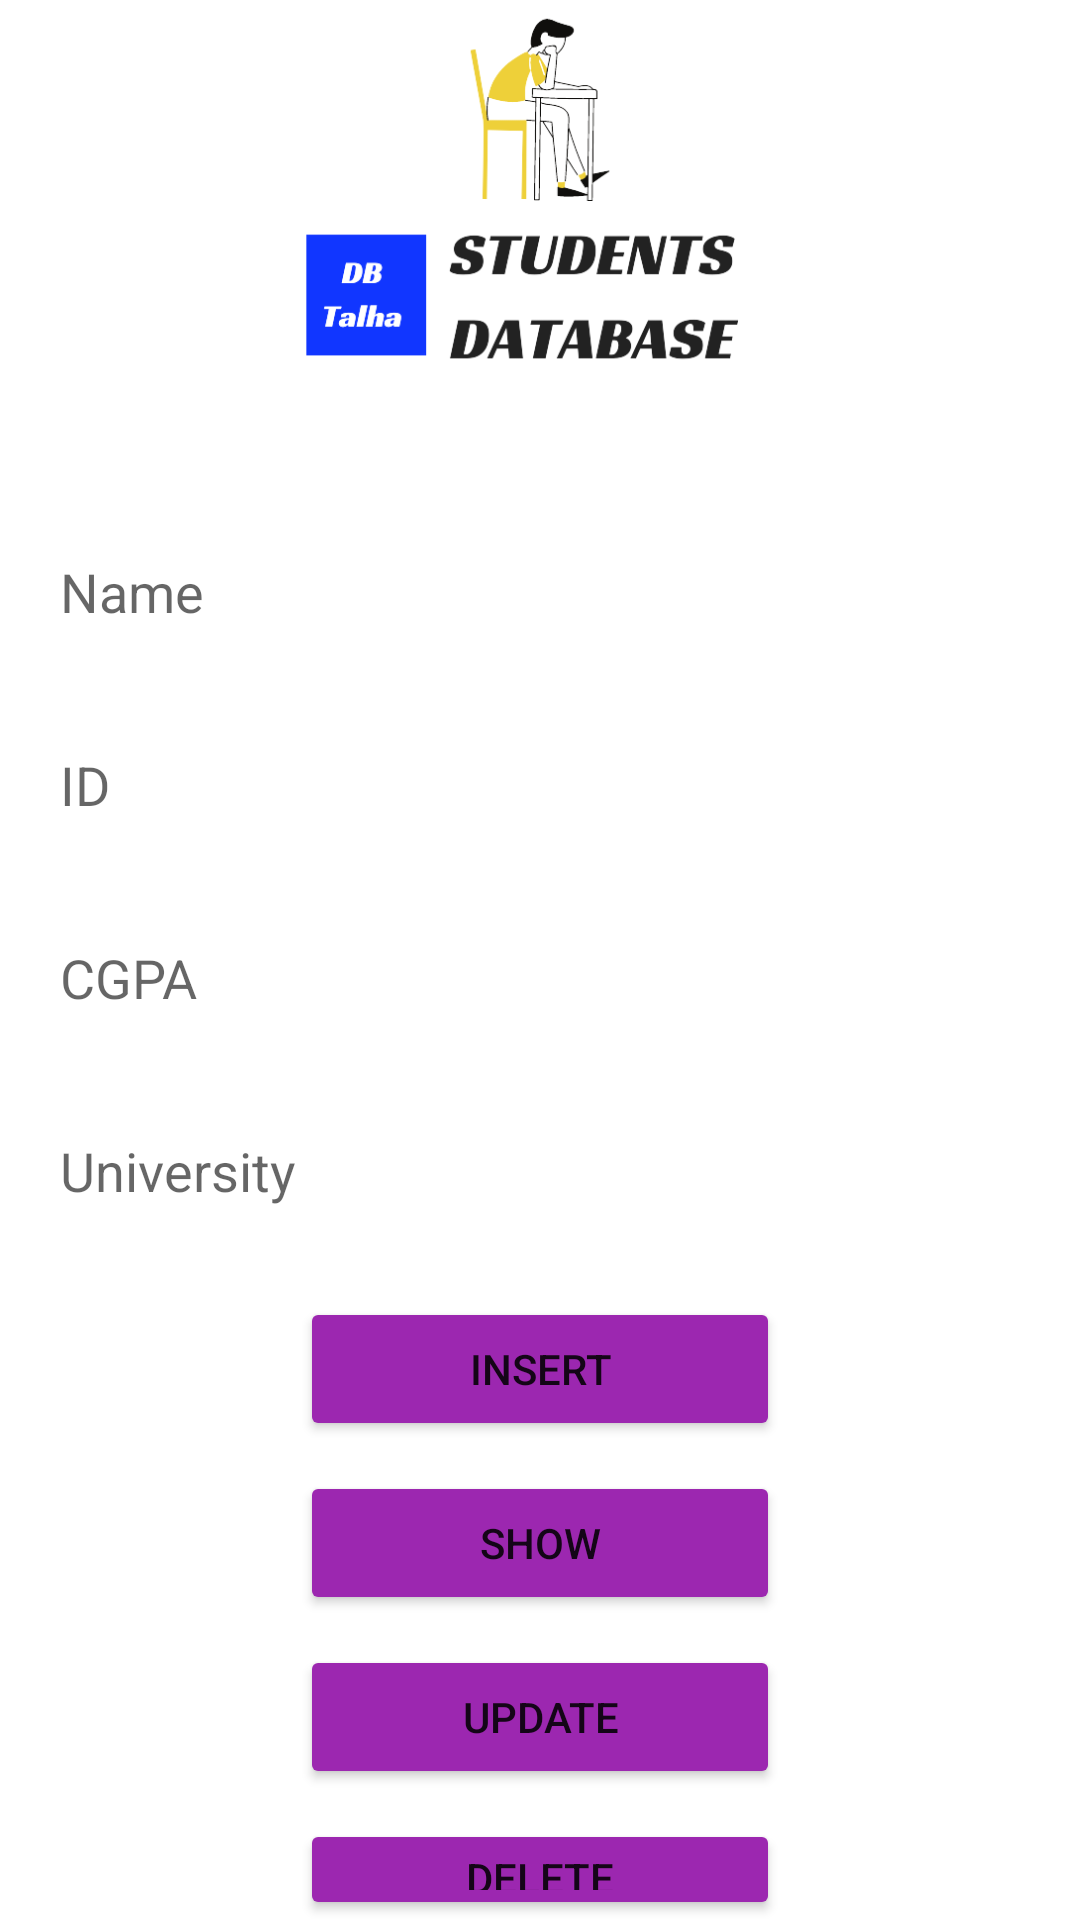

The Android layout XML behind this screen, and the referenced resources:
<!-- AndroidManifest.xml: application theme Theme.Quiz4 -->
<!-- res/layout/activity_main.xml -->
<?xml version="1.0" encoding="utf-8"?>
<LinearLayout xmlns:android="http://schemas.android.com/apk/res/android"
    xmlns:app="http://schemas.android.com/apk/res-auto"
    xmlns:tools="http://schemas.android.com/tools"
    android:layout_width="match_parent"
    android:layout_height="match_parent"
    android:background="@drawable/background_2"
    android:gravity="center"
    android:orientation="vertical"
    tools:context=".MainActivity">

    <ImageView
        android:id="@+id/imageView"
        android:layout_width="match_parent"
        android:layout_height="165dp"
        app:srcCompat="@drawable/students_db_removebg_preview" />

    <EditText
        android:id="@+id/etName"
        android:layout_width="match_parent"
        android:layout_height="wrap_content"
        android:layout_margin="15dp"
        android:background="@color/white"
        android:ems="10"
        android:hint="Name"
        android:inputType="textPersonName"
        android:padding="5dp" />

    <EditText
        android:id="@+id/etID"
        android:layout_width="match_parent"
        android:layout_height="wrap_content"
        android:layout_margin="15dp"
        android:background="@color/white"
        android:ems="10"
        android:hint="ID"
        android:inputType="textPersonName"
        android:padding="5dp" />

    <EditText
        android:id="@+id/etCGPA"
        android:layout_width="match_parent"
        android:layout_height="wrap_content"
        android:layout_margin="15dp"
        android:background="@color/white"
        android:ems="10"
        android:hint="CGPA"
        android:inputType="textPersonName"
        android:padding="5dp" />

    <EditText
        android:id="@+id/etUniversity"
        android:layout_width="match_parent"
        android:layout_height="wrap_content"
        android:layout_margin="15dp"
        android:background="@color/white"
        android:ems="10"
        android:hint="University"
        android:inputType="textPersonName"
        android:padding="5dp" />

    <Button
        android:id="@+id/btnInsert"
        android:layout_width="match_parent"
        android:layout_height="wrap_content"
        android:layout_marginStart="100dp"
        android:layout_marginLeft="100dp"
        android:layout_marginTop="10dp"
        android:layout_marginEnd="100dp"
        android:layout_marginRight="100dp"
        android:text="INSERT"
        app:backgroundTint="#9C27B0"
        app:cornerRadius="40dp" />

    <Button
        android:id="@+id/btnShow"
        android:layout_width="match_parent"
        android:layout_height="wrap_content"
        android:layout_marginStart="100dp"
        android:layout_marginLeft="100dp"
        android:layout_marginTop="10dp"
        android:layout_marginEnd="100dp"
        android:layout_marginRight="100dp"
        android:text="SHOW"
        app:backgroundTint="#9C27B0"
        app:cornerRadius="40dp" />

    <Button
        android:id="@+id/btnUpdate"
        android:layout_width="match_parent"
        android:layout_height="wrap_content"
        android:layout_marginStart="100dp"
        android:layout_marginLeft="100dp"
        android:layout_marginTop="10dp"
        android:layout_marginEnd="100dp"
        android:layout_marginRight="100dp"
        android:text="UPDATE"
        app:backgroundTint="#9C27B0"
        app:cornerRadius="40dp" />

    <Button
        android:id="@+id/btnDelete"
        android:layout_width="match_parent"
        android:layout_height="wrap_content"
        android:layout_marginStart="100dp"
        android:layout_marginLeft="100dp"
        android:layout_marginTop="10dp"
        android:layout_marginEnd="100dp"
        android:layout_marginRight="100dp"
        android:text="DELETE"
        app:backgroundTint="#9C27B0"
        app:cornerRadius="40dp" />

</LinearLayout>
<!-- resources referenced by this layout -->
<resources>
  <!-- drawable students_db_removebg_preview: png bitmap (drawable, 40675 bytes) -->
  <style name="Theme.Quiz4" parent="Theme.MaterialComponents.DayNight.NoActionBar">
          
          <item name="colorPrimary">@color/purple_500</item>
          <item name="colorPrimaryVariant">@color/purple_700</item>
          <item name="colorOnPrimary">@color/white</item>
          
          <item name="colorSecondary">@color/teal_200</item>
          <item name="colorSecondaryVariant">@color/teal_700</item>
          <item name="colorOnSecondary">@color/black</item>
          
          <item name="android:statusBarColor" tools:targetApi="l">?attr/colorPrimaryVariant</item>
          
      </style>
  <!-- not gathered from this repository: default colours our renderer supplied (Android Studio template values) -->
  <color name="purple_500">#FF6200EE</color>
  <color name="purple_700">#FF3700B3</color>
  <color name="teal_200">#FF03DAC5</color>
  <color name="teal_700">#FF018786</color>
  <color name="black">#FF000000</color>
  <color name="white">#FFFFFFFF</color>
</resources>
